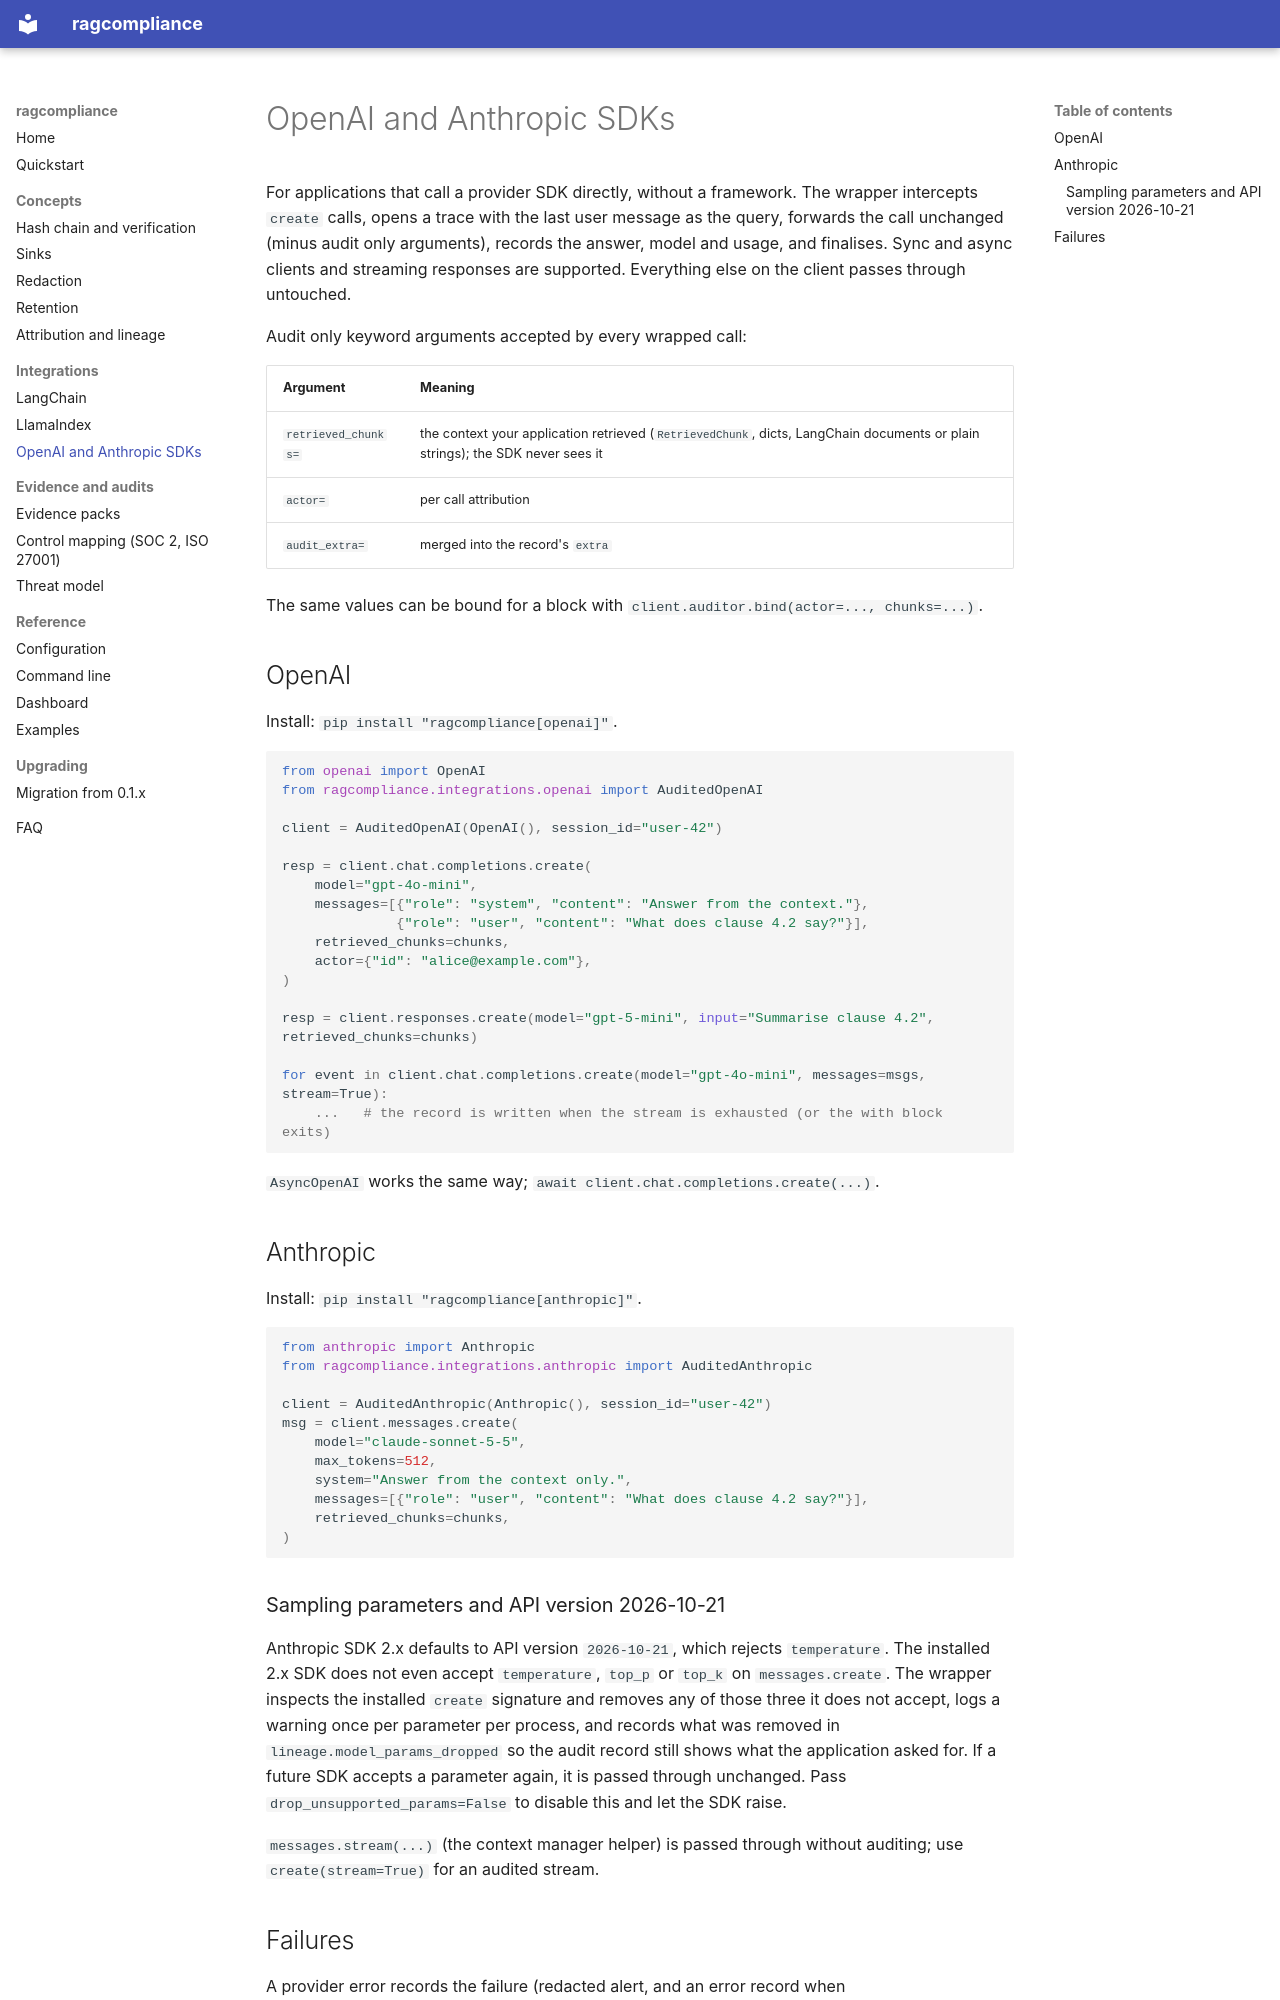

repository: dakshtrehan/ragcompliance · page: integrations/sdk/index.html · generator: mkdocs

# OpenAI and Anthropic SDKs

For applications that call a provider SDK directly, without a framework.
The wrapper intercepts `create` calls, opens a trace with the last user
message as the query, forwards the call unchanged (minus audit only
arguments), records the answer, model and usage, and finalises. Sync and
async clients and streaming responses are supported. Everything else on the
client passes through untouched.

Audit only keyword arguments accepted by every wrapped call:

| Argument | Meaning |
|----------|---------|
| `retrieved_chunks=` | the context your application retrieved (`RetrievedChunk`, dicts, LangChain documents or plain strings); the SDK never sees it |
| `actor=` | per call attribution |
| `audit_extra=` | merged into the record's `extra` |

The same values can be bound for a block with
`client.auditor.bind(actor=..., chunks=...)`.

## OpenAI

Install: `pip install "ragcompliance[openai]"`.

```python
from openai import OpenAI
from ragcompliance.integrations.openai import AuditedOpenAI

client = AuditedOpenAI(OpenAI(), session_id="user-42")

resp = client.chat.completions.create(
    model="gpt-4o-mini",
    messages=[{"role": "system", "content": "Answer from the context."},
              {"role": "user", "content": "What does clause 4.2 say?"}],
    retrieved_chunks=chunks,
    actor={"id": "alice@example.com"},
)

resp = client.responses.create(model="gpt-5-mini", input="Summarise clause 4.2", retrieved_chunks=chunks)

for event in client.chat.completions.create(model="gpt-4o-mini", messages=msgs, stream=True):
    ...   # the record is written when the stream is exhausted (or the with block exits)
```

`AsyncOpenAI` works the same way; `await client.chat.completions.create(...)`.

## Anthropic

Install: `pip install "ragcompliance[anthropic]"`.

```python
from anthropic import Anthropic
from ragcompliance.integrations.anthropic import AuditedAnthropic

client = AuditedAnthropic(Anthropic(), session_id="user-42")
msg = client.messages.create(
    model="claude-sonnet-5-5",
    max_tokens=512,
    system="Answer from the context only.",
    messages=[{"role": "user", "content": "What does clause 4.2 say?"}],
    retrieved_chunks=chunks,
)
```

### Sampling parameters and API version 2026-10-21

Anthropic SDK 2.x defaults to API version `2026-10-21`, which rejects
`temperature`. The installed 2.x SDK does not even accept `temperature`,
`top_p` or `top_k` on `messages.create`. The wrapper inspects the installed
`create` signature and removes any of those three it does not accept, logs
a warning once per parameter per process, and records what was removed in
`lineage.model_params_dropped` so the audit record still shows what the
application asked for. If a future SDK accepts a parameter again, it is
passed through unchanged. Pass `drop_unsupported_params=False` to disable
this and let the SDK raise.

`messages.stream(...)` (the context manager helper) is passed through
without auditing; use `create(stream=True)` for an audited stream.
